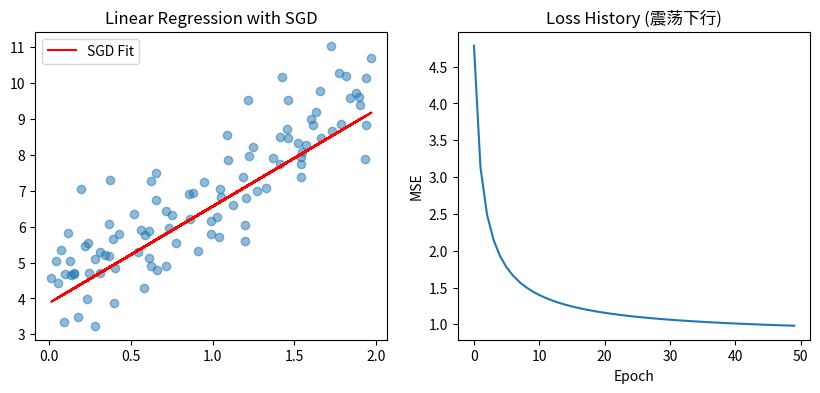

The matplotlib source for this figure:
import numpy as np
import matplotlib.pyplot as plt

# 1. 构造模拟数据 (y = 3x + 4 + noise)
np.random.seed(42)
X = 2 * np.random.rand(100, 1)
y = 4 + 3 * X + np.random.randn(100, 1)


def sgd_linear_regression(X, y, learning_rate=0.01, epochs=50):
    """
    随机梯度下降实现线性回归
    """
    m, n = X.shape
    # 初始化权重 w 和偏置 b (n个特征+1个偏置)
    w = np.random.randn(n, 1)
    b = np.random.randn(1, 1)

    loss_history = []

    # 模拟学习率衰减 (Learning Rate Schedule)
    def lr_schedule(t):
        return learning_rate / (1 + 0.1 * t)

    for epoch in range(epochs):
        # 每一轮开始前打乱数据
        shuffled_indices = np.random.permutation(m)
        X_shuffled = X[shuffled_indices]
        y_shuffled = y[shuffled_indices]

        for i in range(m):
            xi = X_shuffled[i:i + 1]
            yi = y_shuffled[i:i + 1]

            # 1. 计算单个样本预测值
            y_pred = xi.dot(w) + b

            # 2. 计算该样本的梯度 (均方误差 MSE 导数)
            # L = (w*xi + b - yi)^2
            # dL/dw = 2 * (w*xi + b - yi) * xi
            # dL/db = 2 * (w*xi + b - yi)
            grad_w = 2 * xi.T.dot(y_pred - yi)
            grad_b = 2 * (y_pred - yi)

            # 3. 更新参数
            lr = lr_schedule(epoch * m + i)
            w -= lr * grad_w
            b -= lr * grad_b

        # 记录本轮结束时的总损失
        current_loss = np.mean((X.dot(w) + b - y) ** 2)
        loss_history.append(current_loss)

    return w, b, loss_history


# ================= 运行与展示 =================

w_final, b_final, history = sgd_linear_regression(X, y)

print(f"拟合结果: y = {w_final[0][0]:.4f}x + {b_final[0][0]:.4f}")
print(f"理论结果: y = 3x + 4")

# 绘图展示
plt.figure(figsize=(10, 4))
plt.subplot(1, 2, 1)
plt.scatter(X, y, alpha=0.5)
plt.plot(X, X * w_final + b_final, color='red', label='SGD Fit')
plt.title("Linear Regression with SGD")
plt.legend()

plt.subplot(1, 2, 2)
plt.plot(history)
plt.title("Loss History (震荡下行)")
plt.xlabel("Epoch")
plt.ylabel("MSE")
plt.show()
